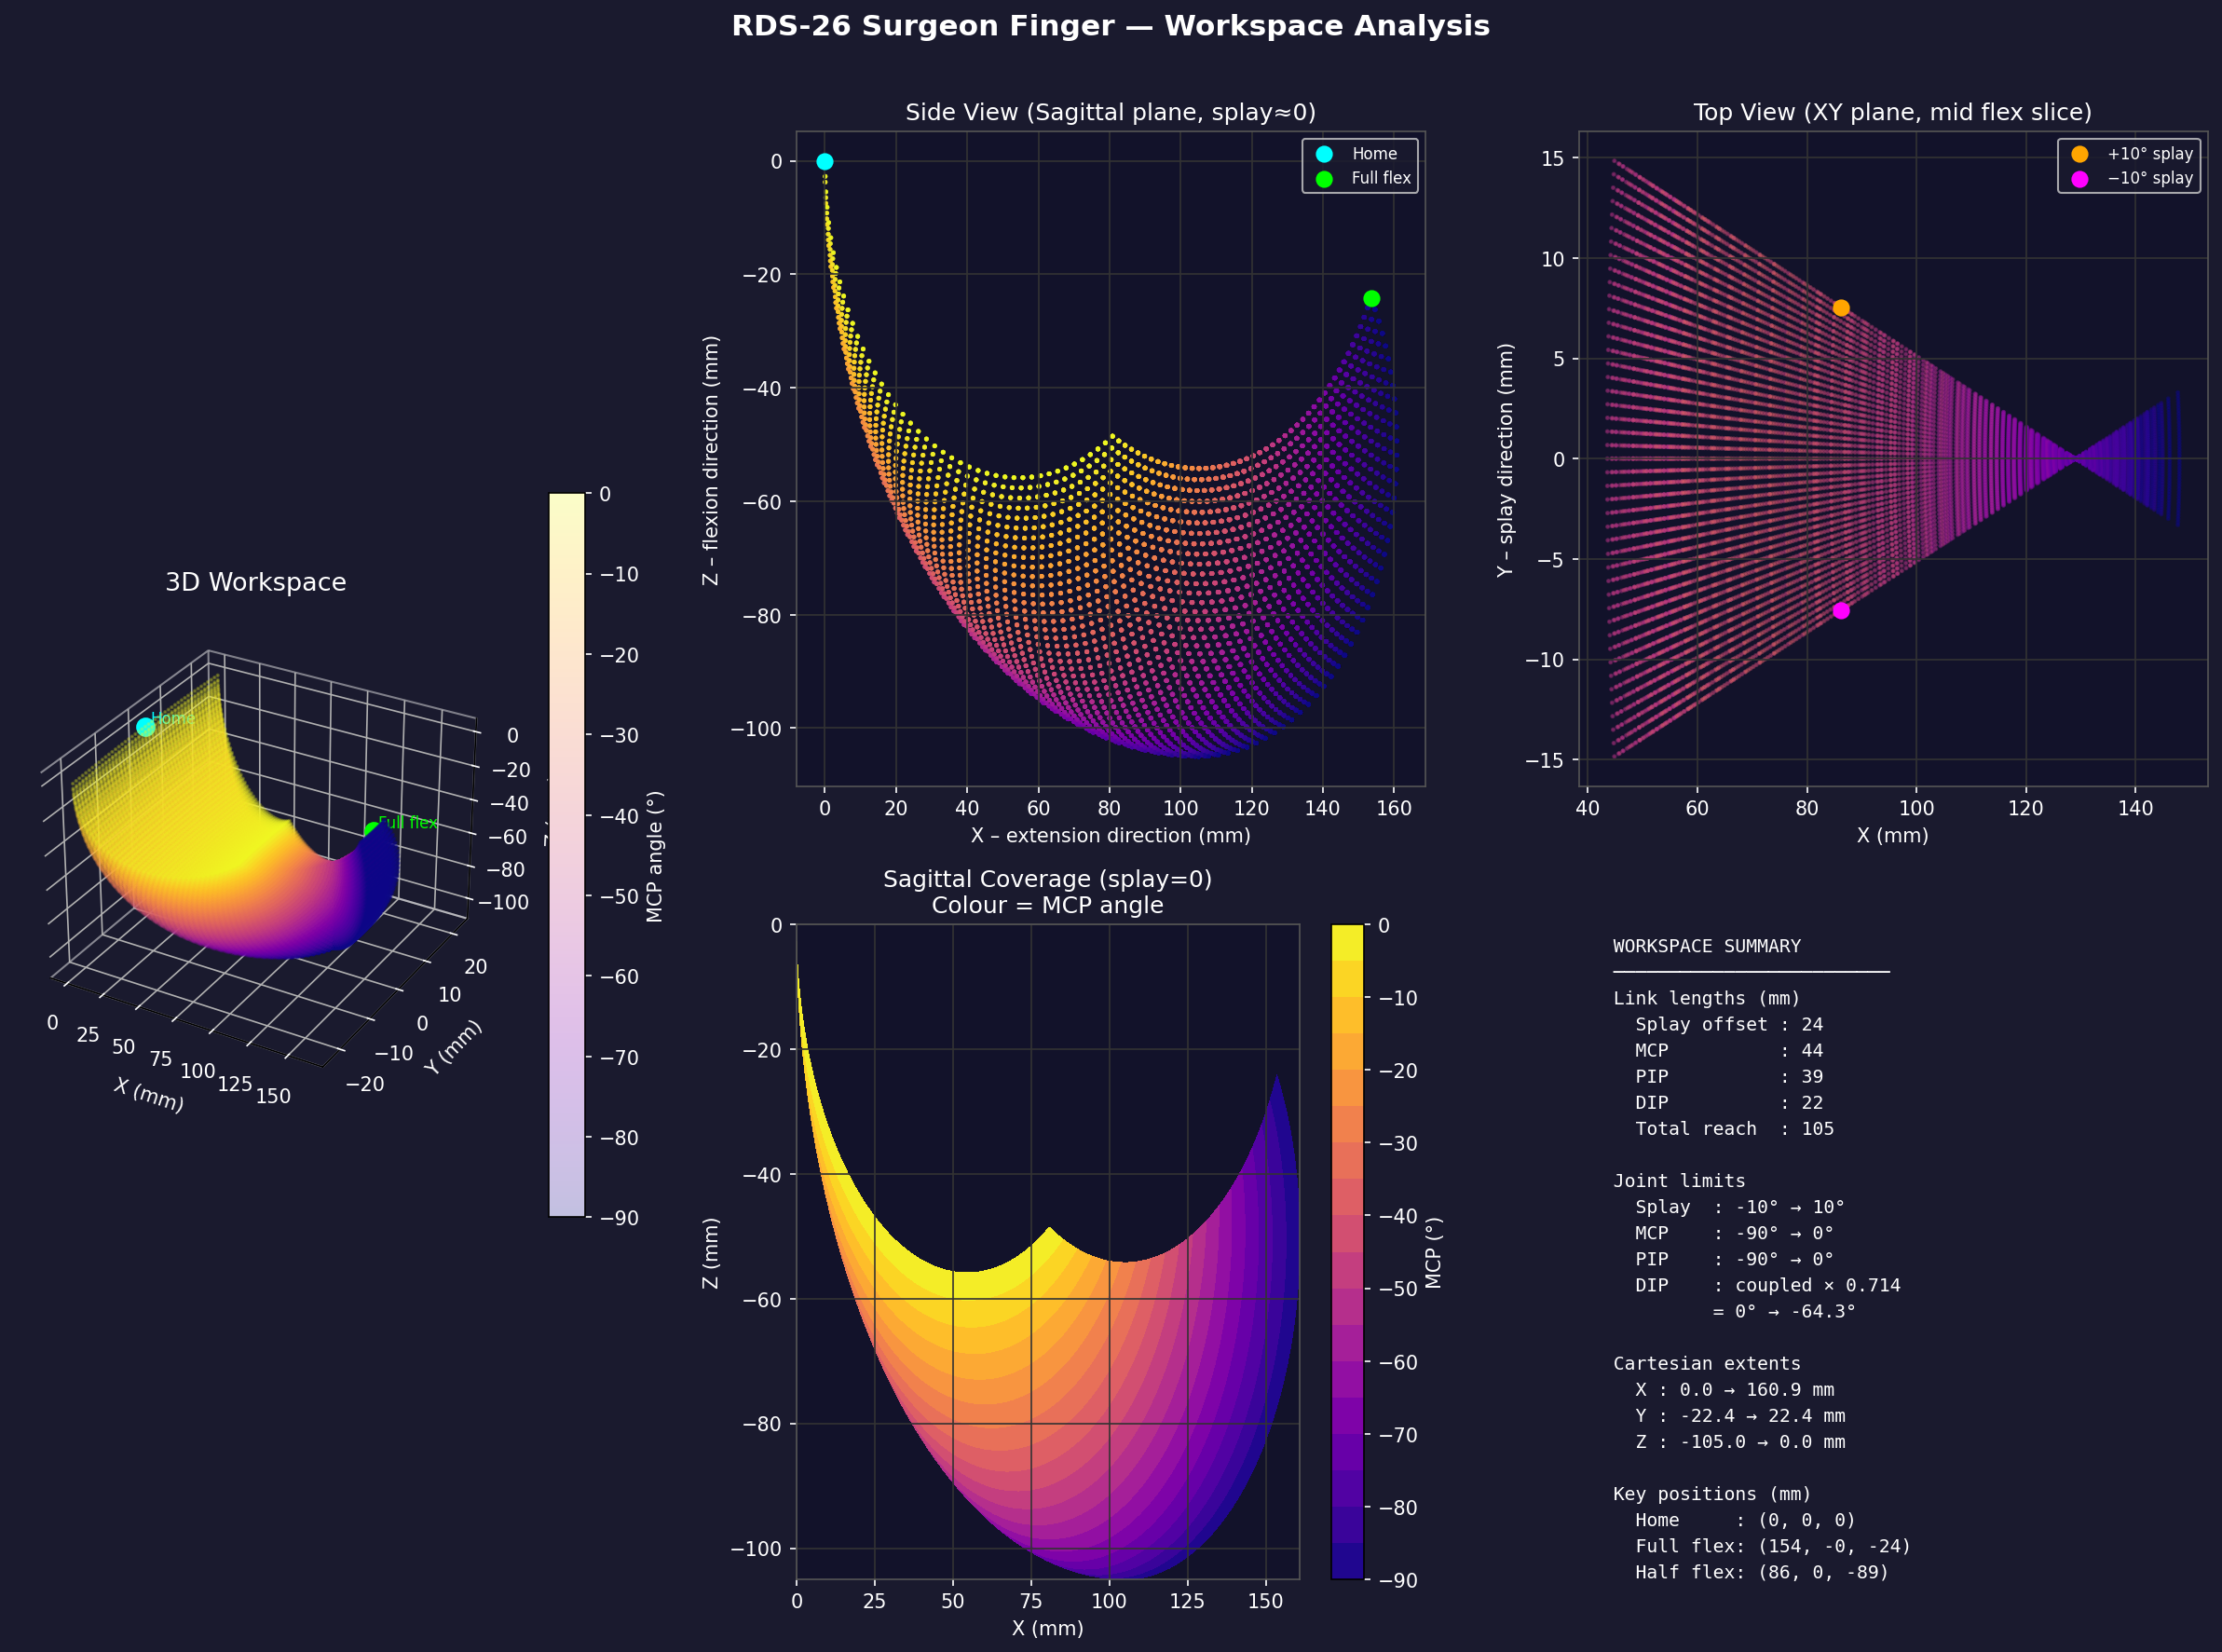

Generate this figure with Python:
import numpy as np
import matplotlib.pyplot as plt

# Compute Workspace (possible end-effector locations for surgeon finger)

# Additional Notes:
# 0,0,0 is defined as the fingertip position at home config ( -> 👈)
# Flexion is negative z
# Hence the points generated on the graph are end-effector (fingertip) points 

# Basic Kinematics Defintions.
# copy and paste constants (kinematics.ino)

L_SPLAY = 24.0
L_MCP   = 44.0
L_PIP   = 39.0
L_DIP   = 22.0
 
R_PULLEY_PIP_DIP = 6.35 + 0.2794
R_PULLEY_DIP     = 9.0  + 0.2794
DIP_COUPLING     = R_PULLEY_PIP_DIP / R_PULLEY_DIP   # ~0.682

SPLAY_MIN, SPLAY_MAX = -10.0,  10.0   # deg
MCP_MIN,   MCP_MAX   = -90.0,   0.0   # deg  (negative = flexion)
PIP_MIN,   PIP_MAX   = -90.0,   0.0   # deg

def fk(q_splay, q_mcp, q_pip):
    #Exact replica of getForwardKinematics() in Kinematics.ino
    q_dip = q_pip * DIP_COUPLING
 
    a1 = np.radians(q_mcp)
    a2 = np.radians(q_mcp + q_pip)
    a3 = np.radians(q_mcp + q_pip + q_dip)
    sr = np.radians(q_splay)
 
    x_planar = L_SPLAY + L_MCP*np.cos(a1) + L_PIP*np.cos(a2) + L_DIP*np.cos(a3)
    z_planar =           L_MCP*np.sin(a1) + L_PIP*np.sin(a2) + L_DIP*np.sin(a3)
 
    x = L_SPLAY + L_MCP + L_PIP + L_DIP - (x_planar * np.cos(sr))
    y = x_planar * np.sin(sr)
    z = z_planar
    return x, y, z

# Sample Joint Spaces

N = 45 #no. steps

#init splay values
splay_vals = np.linspace(SPLAY_MIN,SPLAY_MAX,N)
mcp_vals = np.linspace(MCP_MIN,MCP_MAX,N)
pip_vals = np.linspace(PIP_MIN,PIP_MAX,N)

#set configurations
home = fk(0,0,0)
full_flex = fk(0,MCP_MIN,PIP_MIN)
half_flex = fk(0,MCP_MIN*.5,PIP_MIN*.5)
splay_pos = fk(SPLAY_MAX, -45, -45) 
splay_neg = fk(SPLAY_MIN, -45, -45) 
xs, ys, zs = [], [], []
mcp_color  = []

#iterate for each splay, mcp, pip combination and dip
#foward kinematics for each 
for qs in splay_vals:
    for qm in mcp_vals:
        for qp in pip_vals:
            x, y, z = fk(qs, qm, qp)
            xs.append(x); ys.append(y); zs.append(z)
            mcp_color.append(qm)

xs = np.array(xs); ys = np.array(ys); zs = np.array(zs)
mcp_color = np.array(mcp_color)

print("=== Workspace Statistics ===")
print(f"X range: {xs.min():.1f} → {xs.max():.1f} mm  (span {xs.max()-xs.min():.1f} mm)")
print(f"Y range: {ys.min():.1f} → {ys.max():.1f} mm  (span {ys.max()-ys.min():.1f} mm)")
print(f"Z range: {zs.min():.1f} → {zs.max():.1f} mm  (span {zs.max()-zs.min():.1f} mm)")
print(f"\nKey poses (x, y, z) mm:")
print(f"  Home (extended)  : {home[0]:.1f}, {home[1]:.1f}, {home[2]:.1f}")
print(f"  Full flex        : {full_flex[0]:.1f}, {full_flex[1]:.1f}, {full_flex[2]:.1f}")
print(f"  Half flex        : {half_flex[0]:.1f}, {half_flex[1]:.1f}, {half_flex[2]:.1f}")
print(f"  Splay +10 deg    : {splay_pos[0]:.1f}, {splay_pos[1]:.1f}, {splay_pos[2]:.1f}")
print(f"  Splay -10 deg    : {splay_neg[0]:.1f}, {splay_neg[1]:.1f}, {splay_neg[2]:.1f}")
print(f"\nDIP coupling ratio: {DIP_COUPLING:.4f}")
print(f"Max DIP angle at full PIP flex: {-90*DIP_COUPLING:.1f} deg")
 
#disclaimer: plot generated by claude

# ── Plot ───────────────────────────────────────────────────────────────────────
fig = plt.figure(figsize=(16, 12), facecolor='#1a1a2e')
 
# colour map: MCP 0 (blue/extended) → -90 (red/flexed)
cmap = plt.cm.plasma
norm = plt.Normalize(MCP_MIN, MCP_MAX)
colors = cmap(norm(mcp_color))
 
# --- 3D scatter ---
ax3d = fig.add_subplot(2, 3, (1, 4), projection='3d')
ax3d.set_facecolor('#1a1a2e')
sc = ax3d.scatter(xs, ys, zs, c=mcp_color, cmap='plasma',
                  vmin=MCP_MIN, vmax=MCP_MAX,
                  s=1.2, alpha=0.25, rasterized=True)
# Key poses
for pos, label, col in [
    (home,      'Home',      'cyan'),
    (full_flex, 'Full flex', 'lime'),
    (half_flex, 'Half flex', 'yellow'),
]:
    ax3d.scatter(*pos, color=col, s=80, zorder=10)
    ax3d.text(pos[0]+1, pos[1]+1, pos[2]+1, label, color=col, fontsize=8)
 
ax3d.set_xlabel('X (mm)', color='white', labelpad=6)
ax3d.set_ylabel('Y (mm)', color='white', labelpad=6)
ax3d.set_zlabel('Z (mm)', color='white', labelpad=6)
ax3d.set_title('3D Workspace', color='white', fontsize=13, pad=12)
ax3d.tick_params(colors='white')
ax3d.xaxis.pane.fill = ax3d.yaxis.pane.fill = ax3d.zaxis.pane.fill = False
cbar = fig.colorbar(sc, ax=ax3d, shrink=0.5, pad=0.08)
cbar.set_label('MCP angle (°)', color='white')
cbar.ax.yaxis.set_tick_params(color='white')
plt.setp(cbar.ax.yaxis.get_ticklabels(), color='white')
 
# --- XZ plane (side view — sagittal, splay=0) ---
ax_xz = fig.add_subplot(2, 3, 2)
ax_xz.set_facecolor('#12122a')
mask = np.abs(ys) < 3.0   # near splay=0 slice
sc2 = ax_xz.scatter(xs[mask], zs[mask], c=mcp_color[mask], cmap='plasma',
                     vmin=MCP_MIN, vmax=MCP_MAX, s=2, alpha=0.4)
ax_xz.scatter(home[0], home[2], color='cyan', s=60, zorder=5, label='Home')
ax_xz.scatter(full_flex[0], full_flex[2], color='lime', s=60, zorder=5, label='Full flex')
ax_xz.set_xlabel('X – extension direction (mm)', color='white')
ax_xz.set_ylabel('Z – flexion direction (mm)', color='white')
ax_xz.set_title('Side View (Sagittal plane, splay≈0)', color='white')
ax_xz.tick_params(colors='white'); ax_xz.set_facecolor('#12122a')
ax_xz.spines[:].set_color('#555')
ax_xz.legend(fontsize=8, facecolor='#1a1a2e', labelcolor='white')
ax_xz.grid(True, color='#333')
 
# --- XY plane (top view — splay sweep, mid flex) ---
ax_xy = fig.add_subplot(2, 3, 3)
ax_xy.set_facecolor('#12122a')
mask2 = (np.abs(zs - half_flex[2]) < 4.0)
sc3 = ax_xy.scatter(xs[mask2], ys[mask2], c=mcp_color[mask2], cmap='plasma',
                     vmin=MCP_MIN, vmax=MCP_MAX, s=2, alpha=0.4)
ax_xy.scatter(splay_pos[0], splay_pos[1], color='orange', s=60, zorder=5, label='+10° splay')
ax_xy.scatter(splay_neg[0], splay_neg[1], color='magenta', s=60, zorder=5, label='−10° splay')
ax_xy.set_xlabel('X (mm)', color='white')
ax_xy.set_ylabel('Y – splay direction (mm)', color='white')
ax_xy.set_title('Top View (XY plane, mid flex slice)', color='white')
ax_xy.tick_params(colors='white')
ax_xy.spines[:].set_color('#555')
ax_xy.legend(fontsize=8, facecolor='#1a1a2e', labelcolor='white')
ax_xy.grid(True, color='#333')
 
# --- Reachable arc at splay=0: full MCP/PIP sweep finger silhouette ---
ax_arc = fig.add_subplot(2, 3, 5)
ax_arc.set_facecolor('#12122a')
 
mcp_fine = np.linspace(0, -90, 60)
pip_fine = np.linspace(0, -90, 60)
MM, PP = np.meshgrid(mcp_fine, pip_fine)
XX = np.zeros_like(MM); ZZ = np.zeros_like(MM)
for i in range(MM.shape[0]):
    for j in range(MM.shape[1]):
        x,y,z = fk(0, MM[i,j], PP[i,j])
        XX[i,j] = x; ZZ[i,j] = z
 
sc4 = ax_arc.contourf(XX, ZZ, MM, levels=20, cmap='plasma')
ax_arc.set_xlabel('X (mm)', color='white')
ax_arc.set_ylabel('Z (mm)', color='white')
ax_arc.set_title('Sagittal Coverage (splay=0)\nColour = MCP angle', color='white')
ax_arc.tick_params(colors='white'); ax_arc.spines[:].set_color('#555')
ax_arc.grid(True, color='#333')
cb2 = fig.colorbar(sc4, ax=ax_arc)
cb2.set_label('MCP (°)', color='white')
cb2.ax.yaxis.set_tick_params(color='white')
plt.setp(cb2.ax.yaxis.get_ticklabels(), color='white')
 
# --- Stats text box ---
ax_txt = fig.add_subplot(2, 3, 6)
ax_txt.set_facecolor('#12122a')
ax_txt.axis('off')
stats = (
    f"  WORKSPACE SUMMARY\n"
    f"  ─────────────────────────\n"
    f"  Link lengths (mm)\n"
    f"    Splay offset : {L_SPLAY:.0f}\n"
    f"    MCP          : {L_MCP:.0f}\n"
    f"    PIP          : {L_PIP:.0f}\n"
    f"    DIP          : {L_DIP:.0f}\n"
    f"    Total reach  : {L_MCP+L_PIP+L_DIP:.0f}\n\n"
    f"  Joint limits\n"
    f"    Splay  : {SPLAY_MIN:.0f}° → {SPLAY_MAX:.0f}°\n"
    f"    MCP    : {MCP_MIN:.0f}° → {MCP_MAX:.0f}°\n"
    f"    PIP    : {PIP_MIN:.0f}° → {PIP_MAX:.0f}°\n"
    f"    DIP    : coupled × {DIP_COUPLING:.3f}\n"
    f"           = 0° → {-90*DIP_COUPLING:.1f}°\n\n"
    f"  Cartesian extents\n"
    f"    X : {xs.min():.1f} → {xs.max():.1f} mm\n"
    f"    Y : {ys.min():.1f} → {ys.max():.1f} mm\n"
    f"    Z : {zs.min():.1f} → {zs.max():.1f} mm\n\n"
    f"  Key positions (mm)\n"
    f"    Home     : ({home[0]:.0f}, {home[1]:.0f}, {home[2]:.0f})\n"
    f"    Full flex: ({full_flex[0]:.0f}, {full_flex[1]:.0f}, {full_flex[2]:.0f})\n"
    f"    Half flex: ({half_flex[0]:.0f}, {half_flex[1]:.0f}, {half_flex[2]:.0f})\n"
)
ax_txt.text(0.02, 0.98, stats, transform=ax_txt.transAxes,
            fontsize=9.5, verticalalignment='top', fontfamily='monospace',
            color='white', linespacing=1.6)
 
plt.suptitle('RDS-26 Surgeon Finger — Workspace Analysis', 
             color='white', fontsize=15, fontweight='bold', y=1.01)
plt.tight_layout()
plt.savefig('/Users/nicholasmelo/RDS-26-Surgeon/RDS-26-Surgeon/control/scripts/workspace.png', dpi=150, bbox_inches='tight', facecolor='#1a1a2e')
print("\nSaved to workspace.png")
